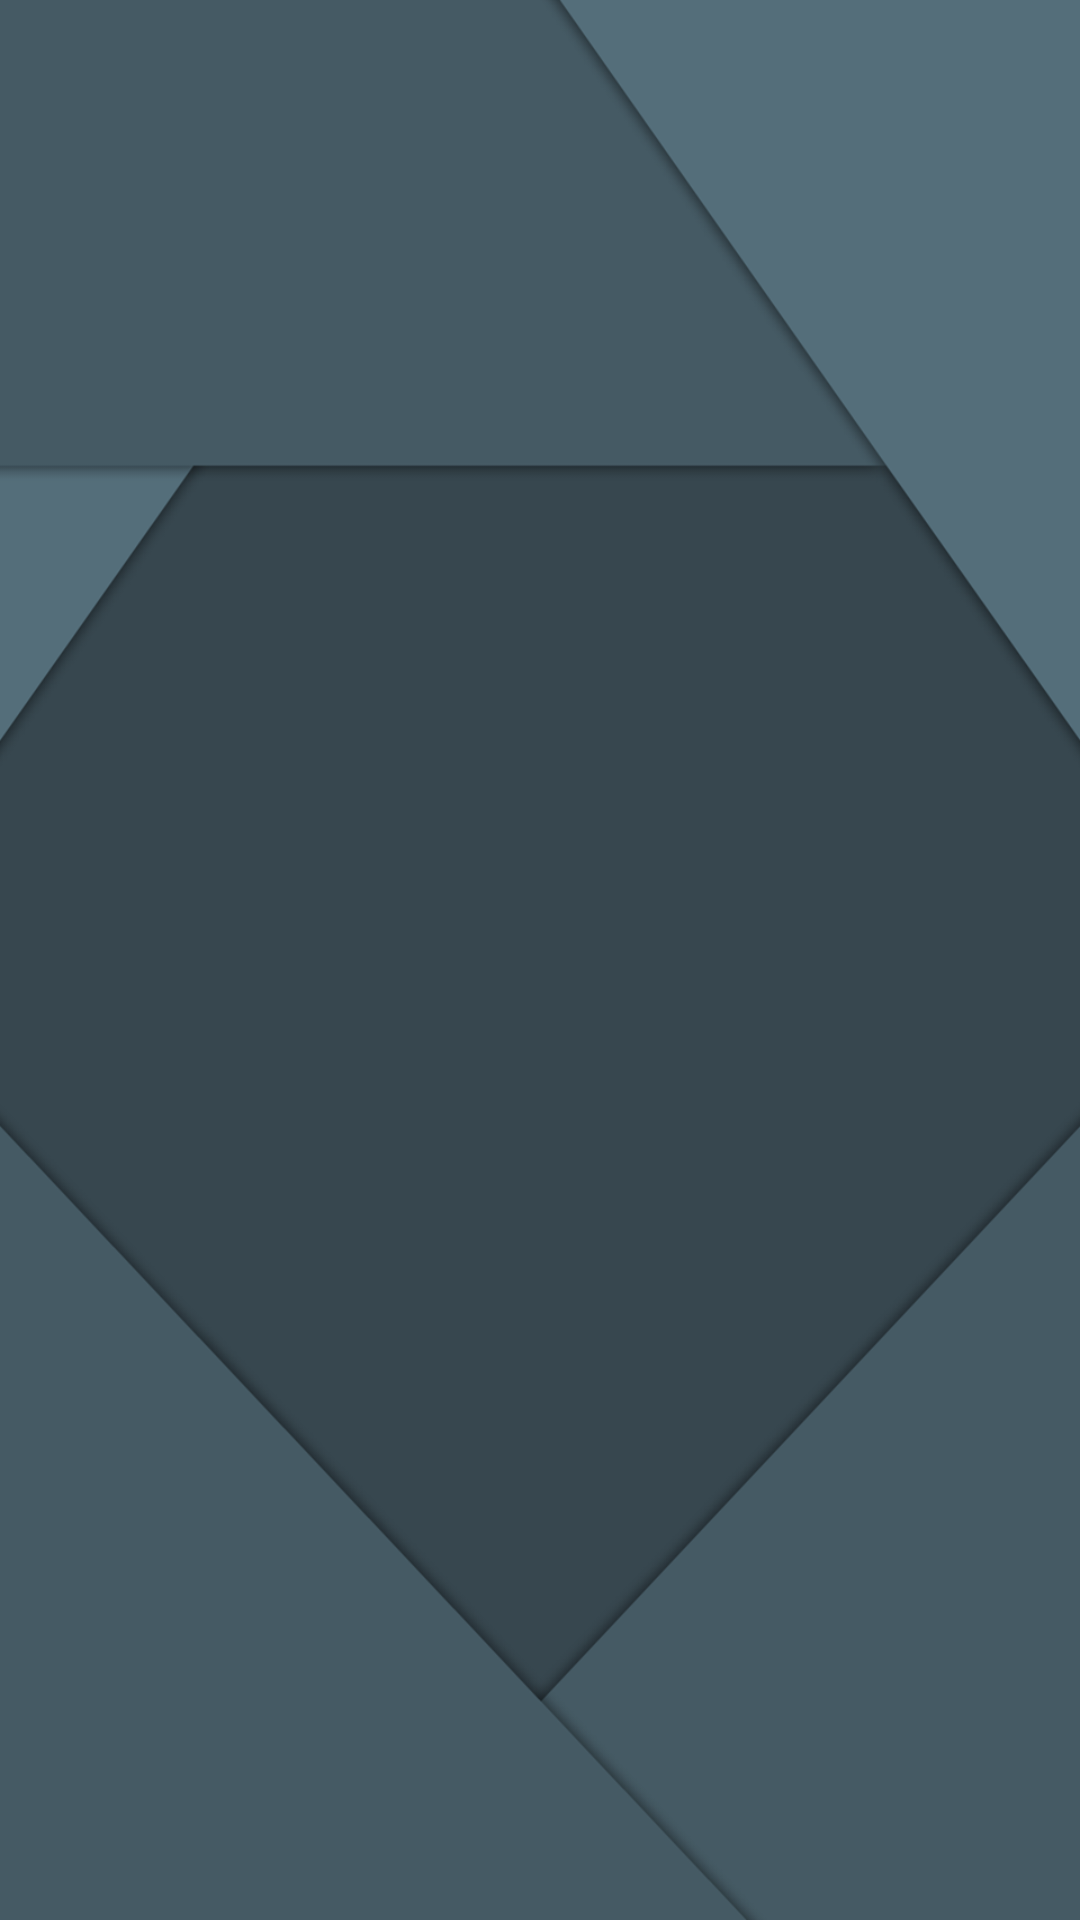

Android layout source for this screen:
<!-- AndroidManifest.xml: application theme AppTheme -->
<!-- res/layout/navigation_header.xml -->
<?xml version="1.0" encoding="utf-8"?>
<LinearLayout
    xmlns:android="http://schemas.android.com/apk/res/android"
    android:orientation="vertical"
    android:layout_width="match_parent"
    android:layout_height="192dp"
    android:background="@drawable/screen">

</LinearLayout>
<!-- resources referenced by this layout -->
<resources>
  <!-- drawable screen: png bitmap (drawable-hdpi, 19695 bytes) -->
  <style name="AppTheme" parent="Theme.AppCompat.Light.NoActionBar" />
</resources>
